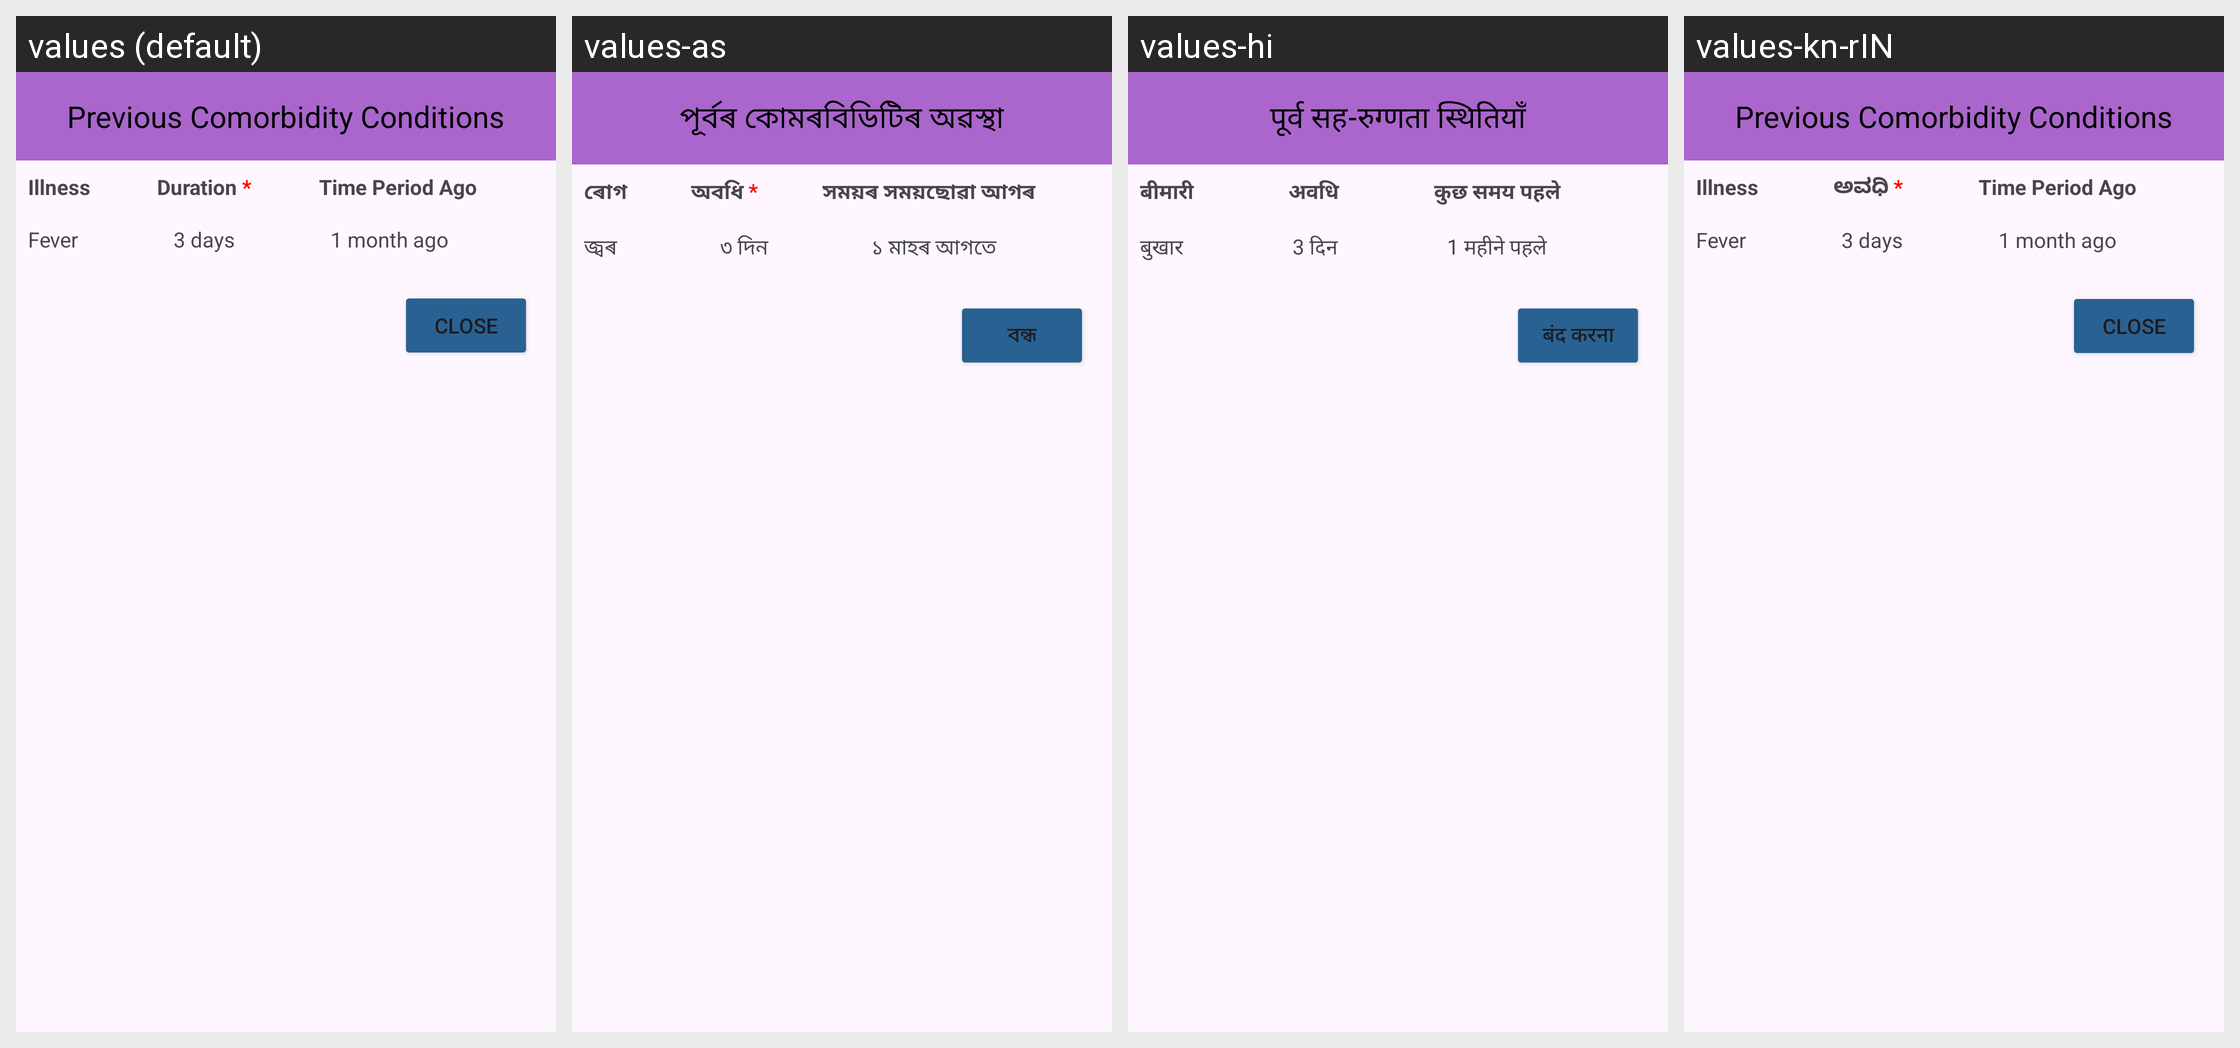

For this localized Android screen grid, give each drawn string resource with its value in every locale shown.
Android screen res/layout/fragment_a_a_dialog.xml rendered under 4 locales, left to right: values (default), values-as, values-hi, values-kn-rIN. Device: Nexus 5 (rendered at 1080×1920; each locale shown at half size, 540×960, under a caption strip naming it); theme Theme.CHO.
Strings drawn on this screen, with the default value and each locale's value (text and hints the layout hard-codes, and strings that could not be matched under every locale, appear in the picture but are not listed):

previous_comorbidity_conditions
  values: Previous Comorbidity Conditions
  values-as: পূৰ্বৰ কোমৰবিডিটিৰ অৱস্থা
  values-hi: पूर्व सह-रुग्णता स्थितियाँ
  values-kn-rIN: Previous Comorbidity Conditions

illness
  values: Illness
  values-as: ৰোগ
  values-hi: बीमारी
  values-kn-rIN: Illness

duration
  values: Duration *
  values-as: অবধি *
  values-hi: अवधि
  values-kn-rIN: ಅವಧಿ *

time_period_ago
  values: Time Period Ago
  values-as: সময়ৰ সময়ছোৱা আগৰ
  values-hi: कुछ समय पहले
  values-kn-rIN: Time Period Ago

fever
  values: Fever
  values-as: জ্বৰ
  values-hi: बुखार
  values-kn-rIN: Fever

_3_days
  values: 3 days
  values-as: ৩ দিন
  values-hi: 3 दिन
  values-kn-rIN: 3 days

_1_month_ago
  values: 1 month ago
  values-as: ১ মাহৰ আগতে
  values-hi: 1 महीने पहले
  values-kn-rIN: 1 month ago

close
  values: Close
  values-as: বন্ধ
  values-hi: बंद करना
  values-kn-rIN: Close
